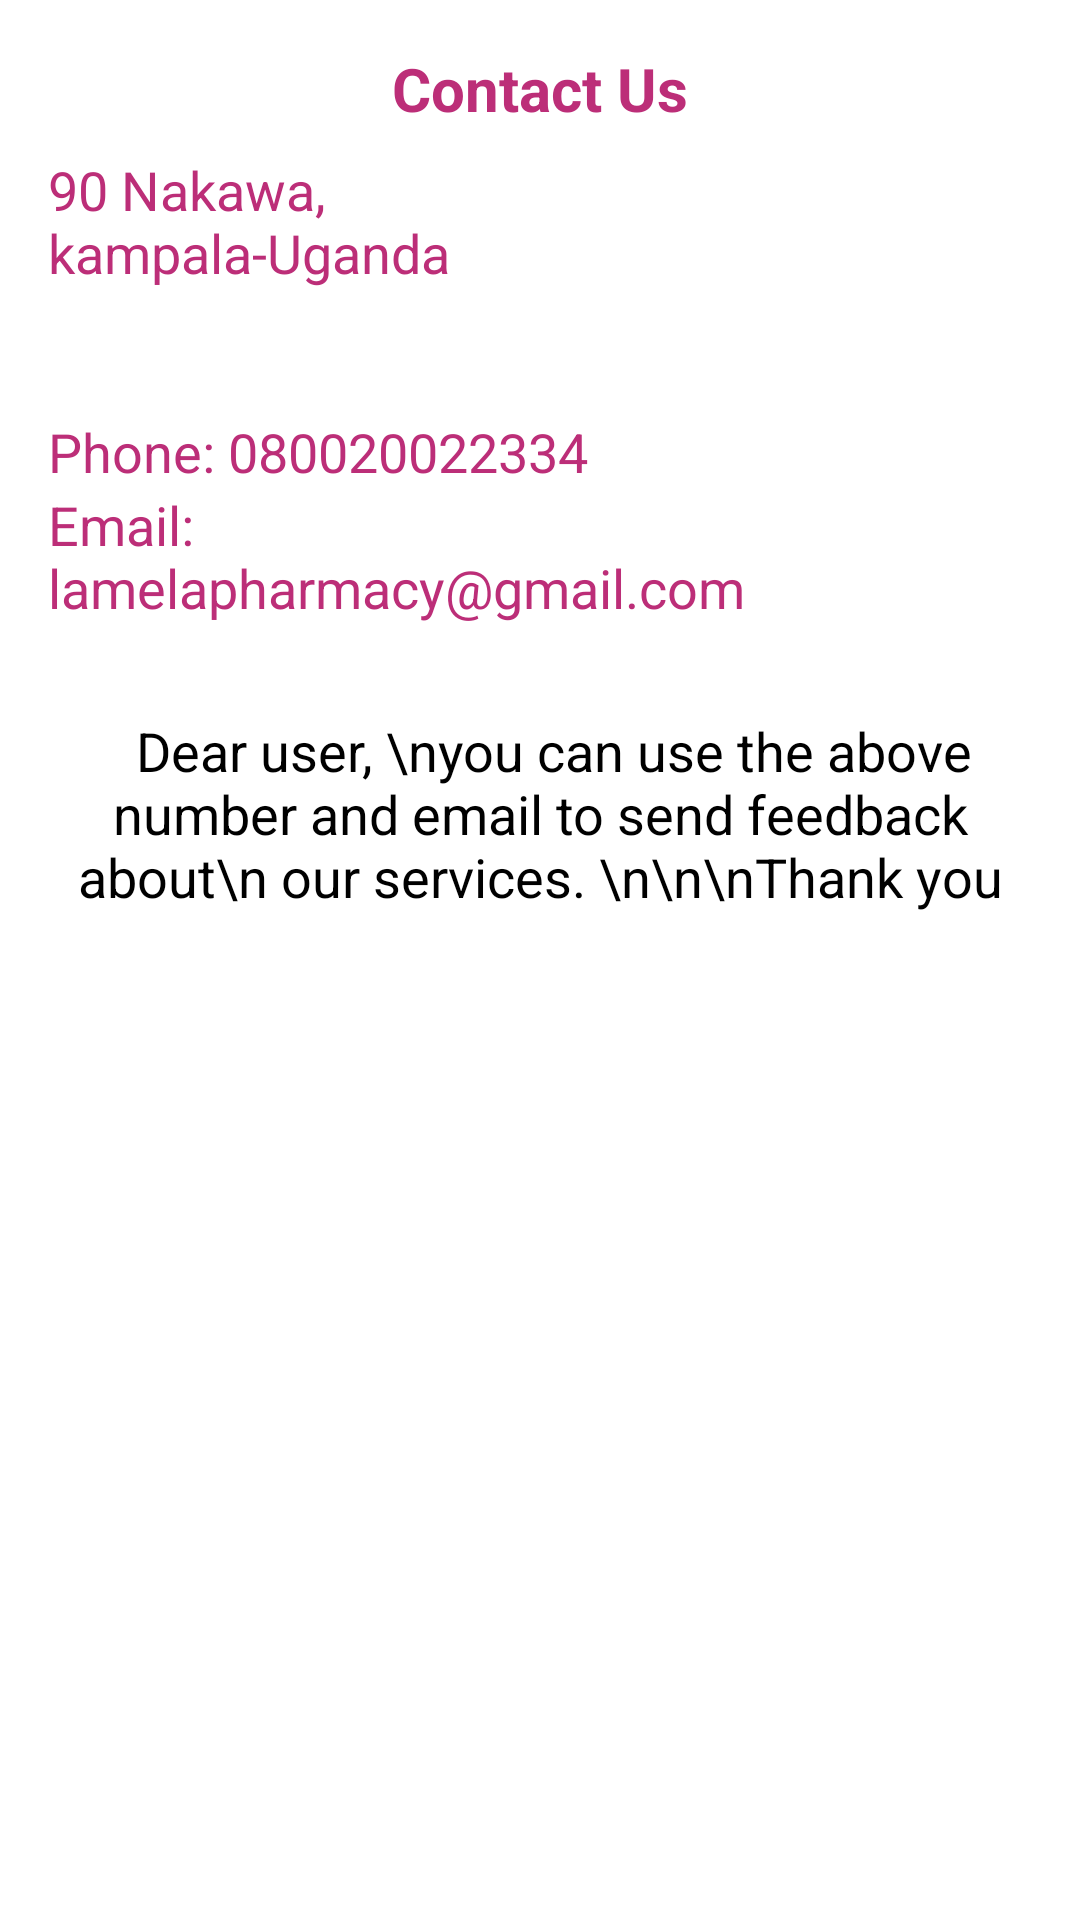

This screen was rendered from an Android layout file. Write that file and the resources it references.
<!-- AndroidManifest.xml: application theme spash_screen -->
<!-- res/layout/fragment_contact__us.xml -->
<LinearLayout
    xmlns:android="http://schemas.android.com/apk/res/android"
    xmlns:app="http://schemas.android.com/apk/res-auto"
    xmlns:tools="http://schemas.android.com/tools"
    android:layout_width="match_parent"
    android:layout_height="match_parent"
    android:orientation="vertical"
    android:padding="16dp"
    android:background="@color/white"
    tools:context=".Contact_Us">

    <TextView
        android:layout_width="match_parent"
        android:layout_height="wrap_content"
        android:text="@string/contact_us_header"
        android:textAlignment="center"
        android:textColor="@color/Red"
        android:textStyle="bold"
        android:textSize="20sp"
        android:paddingBottom="8dp"/>

    <TextView
        android:id="@+id/address"
        android:layout_width="match_parent"
        android:layout_height="wrap_content"
        android:text="@string/contact_address"
        android:textColor="@color/Red"
        android:textSize="18sp"/>

    <TextView
        android:id="@+id/phone"
        android:layout_width="match_parent"
        android:layout_height="wrap_content"
        android:text="@string/contact_phone"
        android:textColor="@color/Red"
        android:textSize="18sp"/>

    <TextView
        android:id="@+id/email"
        android:layout_width="match_parent"
        android:layout_height="wrap_content"
        android:text="@string/contact_email"
        android:textColor="@color/Red"
        android:textSize="18sp"/>

    <androidx.constraintlayout.widget.ConstraintLayout
        android:layout_width="match_parent"
        android:layout_height="wrap_content"
        android:layout_marginTop="30dp">

    </androidx.constraintlayout.widget.ConstraintLayout>

    <TextView
        android:id="@+id/feeeed"
        android:layout_width="match_parent"
        android:layout_height="wrap_content"
        android:text="  Dear user, \nyou can use the above number and email to send feedback about\n our services. \n\n\nThank you"
        android:textColor="@color/Black"
        android:textAlignment="center"
        android:textSize="18sp" />


</LinearLayout>
<!-- resources referenced by this layout -->
<resources>
  <color name="Black">#000000</color>
  <color name="Red">#bc2e78</color>
  <color name="white">#FFFFFFFF</color>
  <string name="contact_address">90 Nakawa,
                                            \nkampala-Uganda</string>
  <string name="contact_email">Email: \nlamelapharmacy@gmail.com</string>
  <string name="contact_phone">\n\nPhone:  080020022334</string>
  <string name="contact_us_header">Contact Us</string>
  <style name="spash_screen" parent="Theme.MaterialComponents.Light.NoActionBar">
          <item name="android:windowBackground">@drawable/services</item>
              <item name="android:statusBarColor">#fdfdfd</item>
              <item name="android:navigationBarColor">#fdfdfd</item>
      </style>
</resources>
